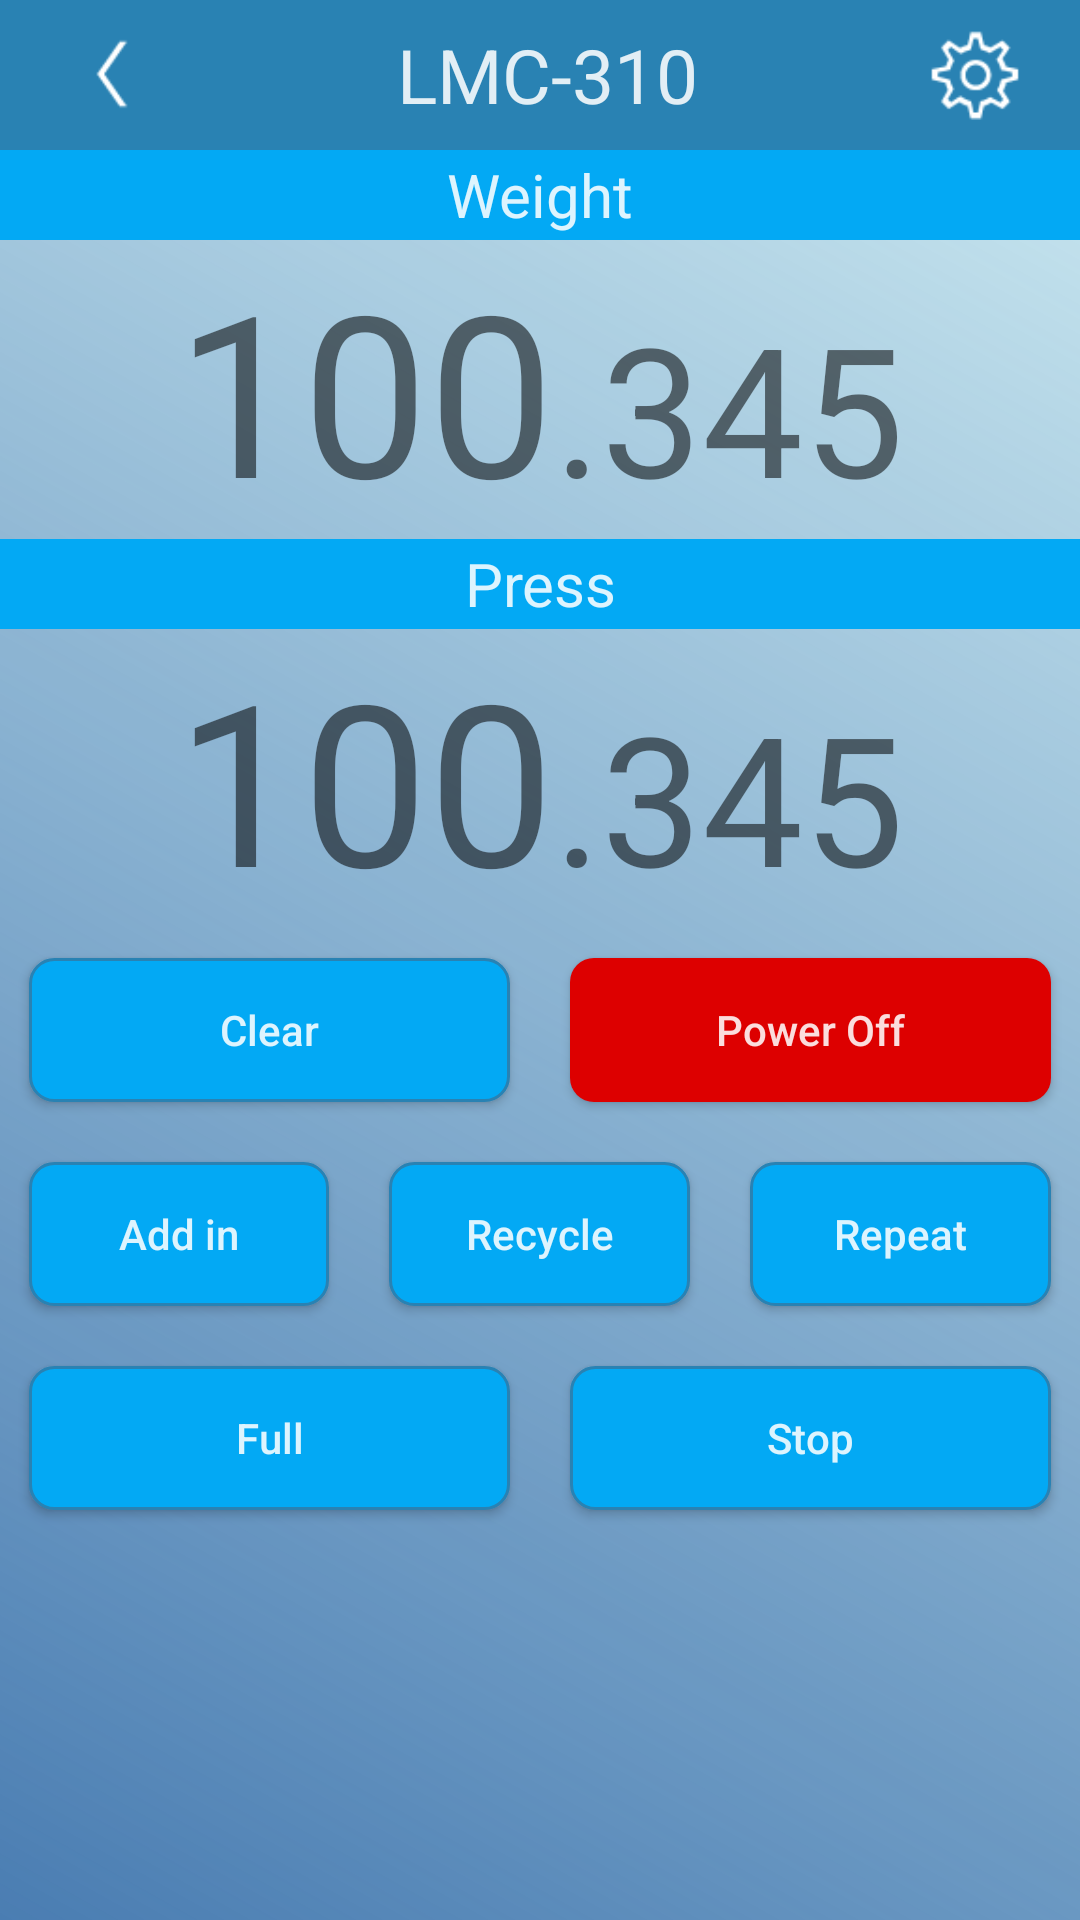

Reconstruct the res/layout file that produces this screen, plus the resources it refers to.
<!-- AndroidManifest.xml: application theme AppTheme -->
<!-- res/layout/activity_main.xml -->
<LinearLayout xmlns:android="http://schemas.android.com/apk/res/android"
    xmlns:tools="http://schemas.android.com/tools"
    android:layout_width="match_parent"
    android:layout_height="match_parent"
    android:background="@drawable/bg_blue"
    android:orientation="vertical"
    tools:context="com.example.rsy.myapplication.MainActivity">

    <LinearLayout
        android:layout_width="match_parent"
        android:layout_height="wrap_content"
        android:background="@drawable/bg_bar"
        android:gravity="center"
        android:orientation="horizontal">

        <LinearLayout
            android:layout_width="35dp"
            android:layout_height="35dp"
            android:layout_marginStart="20dp"
            android:gravity="center">

            <ImageView
                android:id="@+id/bar_main_back"
                android:layout_width="30dp"
                android:layout_height="30dp"
                android:src="@drawable/icon_back" />

        </LinearLayout>

        <TextView
            android:id="@+id/textView_deviceModel"
            android:layout_width="0dp"
            android:layout_height="50dp"
            android:layout_weight="1"
            android:gravity="center"
            android:text="@string/text_LMC_310"
            android:textColor="@color/button_text"
            android:textSize="25sp" />

        <ImageView
            android:id="@+id/bar_main_settings"
            android:layout_width="30dp"
            android:layout_height="30dp"
            android:layout_marginEnd="20dp"
            android:src="@drawable/icon_settings" />

    </LinearLayout>


    <LinearLayout
        android:layout_width="match_parent"
        android:layout_height="match_parent"
        android:orientation="vertical"
        android:padding="@dimen/activity_vertical_margin">

        <LinearLayout
            android:layout_width="match_parent"
            android:layout_height="wrap_content"
            android:orientation="vertical">

            <TextView
                android:layout_width="match_parent"
                android:layout_height="30dp"
                android:background="@color/blue"
                android:gravity="center"
                android:text="@string/text_weight"
                android:textColor="@color/button_text"
                android:textSize="20sp" />

            <LinearLayout
                android:layout_width="match_parent"
                android:layout_height="wrap_content"
                android:gravity="center_horizontal"
                android:orientation="horizontal">

                <TextView
                    android:layout_width="wrap_content"
                    android:layout_height="wrap_content"
                    android:text="100"
                    android:textSize="75sp" />

                <TextView
                    android:layout_width="wrap_content"
                    android:layout_height="wrap_content"
                    android:text="."
                    android:textSize="60sp" />

                <TextView
                    android:layout_width="wrap_content"
                    android:layout_height="wrap_content"
                    android:text="345"
                    android:textSize="60sp" />

                <TextView
                    android:id="@+id/textView_changeWeightUnity"
                    android:layout_width="wrap_content"
                    android:layout_height="wrap_content"
                    android:textSize="40sp" />
            </LinearLayout>
        </LinearLayout>

        <LinearLayout
            android:id="@+id/layout_additionalPressDashboard"
            android:layout_width="match_parent"
            android:layout_height="wrap_content"
            android:orientation="vertical">

            <TextView
                android:layout_width="match_parent"
                android:layout_height="30dp"
                android:background="@color/blue"
                android:gravity="center"
                android:text="@string/text_press"
                android:textColor="@color/button_text"
                android:textSize="20sp" />

            <LinearLayout
                android:layout_width="match_parent"
                android:layout_height="wrap_content"
                android:gravity="center_horizontal"
                android:orientation="horizontal">

                <TextView
                    android:layout_width="wrap_content"
                    android:layout_height="wrap_content"
                    android:text="100"
                    android:textSize="75sp" />

                <TextView
                    android:layout_width="wrap_content"
                    android:layout_height="wrap_content"
                    android:text="."
                    android:textSize="60sp" />

                <TextView
                    android:layout_width="wrap_content"
                    android:layout_height="wrap_content"
                    android:text="345"
                    android:textSize="60sp" />

                <TextView
                    android:id="@+id/textView_changePressUnity"
                    android:layout_width="wrap_content"
                    android:layout_height="wrap_content"
                    android:textSize="40sp" />
            </LinearLayout>

        </LinearLayout>

        <LinearLayout
            android:layout_width="match_parent"
            android:layout_height="wrap_content"
            android:orientation="horizontal">

            <Button
                android:layout_width="0dp"
                android:layout_height="wrap_content"
                android:layout_margin="10dp"
                android:layout_weight="1"
                android:background="@drawable/button_blue_style"
                android:text="@string/button_clear"
                android:textAllCaps="false"
                android:textColor="@color/button_text" />

            <Button
                android:layout_width="0dp"
                android:layout_height="wrap_content"
                android:layout_margin="10dp"
                android:layout_weight="1"
                android:background="@drawable/bg_red_button"
                android:text="@string/button_powerOff"
                android:textAllCaps="false"
                android:textColor="@color/button_text" />

        </LinearLayout>

        <LinearLayout
            android:id="@+id/layout_additionalButtons"
            android:layout_width="match_parent"
            android:layout_height="wrap_content"
            android:orientation="vertical">

            <LinearLayout
                android:layout_width="match_parent"
                android:layout_height="wrap_content">

                <Button
                    android:id="@+id/button_addIn"
                    android:layout_width="0dp"
                    android:layout_height="wrap_content"
                    android:layout_margin="10dp"
                    android:layout_weight="1"
                    android:background="@drawable/button_blue_style"
                    android:text="@string/button_addIn"
                    android:textAllCaps="false"
                    android:textColor="@color/button_text" />

                <Button
                    android:id="@+id/button_recycle"
                    android:layout_width="0dp"
                    android:layout_height="wrap_content"
                    android:layout_margin="10dp"
                    android:layout_weight="1"
                    android:background="@drawable/button_blue_style"
                    android:text="@string/button_recycle"
                    android:textAllCaps="false"
                    android:textColor="@color/button_text" />

                <Button
                    android:id="@+id/button_repeat"
                    android:layout_width="0dp"
                    android:layout_height="wrap_content"
                    android:layout_margin="10dp"
                    android:layout_weight="1"
                    android:background="@drawable/button_blue_style"
                    android:text="@string/button_repeat"
                    android:textAllCaps="false"
                    android:textColor="@color/button_text" />

            </LinearLayout>

            <LinearLayout
                android:layout_width="match_parent"
                android:layout_height="wrap_content">

                <Button
                    android:id="@+id/button_full"
                    android:layout_width="0dp"
                    android:layout_height="wrap_content"
                    android:layout_margin="10dp"
                    android:layout_weight="1"
                    android:background="@drawable/button_blue_style"
                    android:text="@string/button_full"
                    android:textAllCaps="false"
                    android:textColor="@color/button_text" />

                <Button
                    android:id="@+id/button_stop"
                    android:layout_width="0dp"
                    android:layout_height="wrap_content"
                    android:layout_margin="10dp"
                    android:layout_weight="1"
                    android:background="@drawable/button_blue_style"
                    android:text="@string/button_stop"
                    android:textAllCaps="false"
                    android:textColor="@color/button_text" />

            </LinearLayout>

        </LinearLayout>

    </LinearLayout>

</LinearLayout>
<!-- resources referenced by this layout -->
<resources>
  <color name="blue">#03A9F4</color>
  <color name="button_text">#DDFFFFFF</color>
  <!-- drawable bg_bar (drawable) -->
  <?xml version="1.0" encoding="utf-8"?>
  
  <shape xmlns:android="http://schemas.android.com/apk/res/android">
      <solid android:color="@color/blue_dark"/>
  </shape>
  <!-- drawable bg_blue (drawable) -->
  <?xml version="1.0" encoding="utf-8"?>
  
  <shape xmlns:android="http://schemas.android.com/apk/res/android">
  
      <gradient
          android:angle="45"
          android:endColor="#5572CAE1"
          android:startColor="#FF4A7DB2" />
  </shape>
  <!-- drawable bg_red_button (drawable) -->
  <?xml version="1.0" encoding="utf-8"?>
  
  <shape xmlns:android="http://schemas.android.com/apk/res/android">
      <solid android:color="@color/red" />
      <corners android:radius="8dp" />
  </shape>
  <!-- drawable button_blue_style (drawable) -->
  <?xml version="1.0" encoding="utf-8"?>
  
  <selector xmlns:android="http://schemas.android.com/apk/res/android">
      <item android:state_pressed="true" android:drawable="@drawable/bg_blue_button_press"/>
      <item android:state_focused="true" android:drawable="@drawable/bg_blue_button_press"/>
      <item android:drawable="@drawable/bg_blue_button"/>
  </selector>
  <!-- drawable icon_back: png bitmap (drawable, 291 bytes) -->
  <!-- drawable icon_settings: png bitmap (drawable, 954 bytes) -->
  <string name="button_addIn">Add in</string>
  <string name="button_clear">Clear</string>
  <string name="button_full">Full</string>
  <string name="button_powerOff">Power Off</string>
  <string name="button_recycle">Recycle</string>
  <string name="button_repeat">Repeat</string>
  <string name="button_stop">Stop</string>
  <string name="text_LMC_310" translatable="false">LMC-310</string>
  <string name="text_press">Press</string>
  <string name="text_weight">Weight</string>
  <style name="AppTheme" parent="Theme.AppCompat.Light.NoActionBar">
          
          <item name="android:statusBarColor" tools:targetApi="lollipop">@color/blue_dark</item>
      </style>
  <color name="blue_dark">#2982B3</color>
  <color name="red">#DD0000</color>
  <!-- drawable bg_blue_button_press (drawable) -->
  <?xml version="1.0" encoding="utf-8"?>
  
  <shape xmlns:android="http://schemas.android.com/apk/res/android">
      <solid android:color="@color/blue_press" />
      <stroke
          android:width="1dp"
          android:color="@color/blue_dark" />
      <corners android:radius="8dp" />
  </shape>
  <!-- drawable bg_blue_button (drawable) -->
  <?xml version="1.0" encoding="utf-8"?>
  
  <shape xmlns:android="http://schemas.android.com/apk/res/android">
      <solid android:color="@color/blue" />
      <stroke
          android:width="1dp"
          android:color="@color/blue_dark" />
      <corners android:radius="8dp" />
  </shape>
  <color name="blue_press">#2894CC</color>
</resources>
